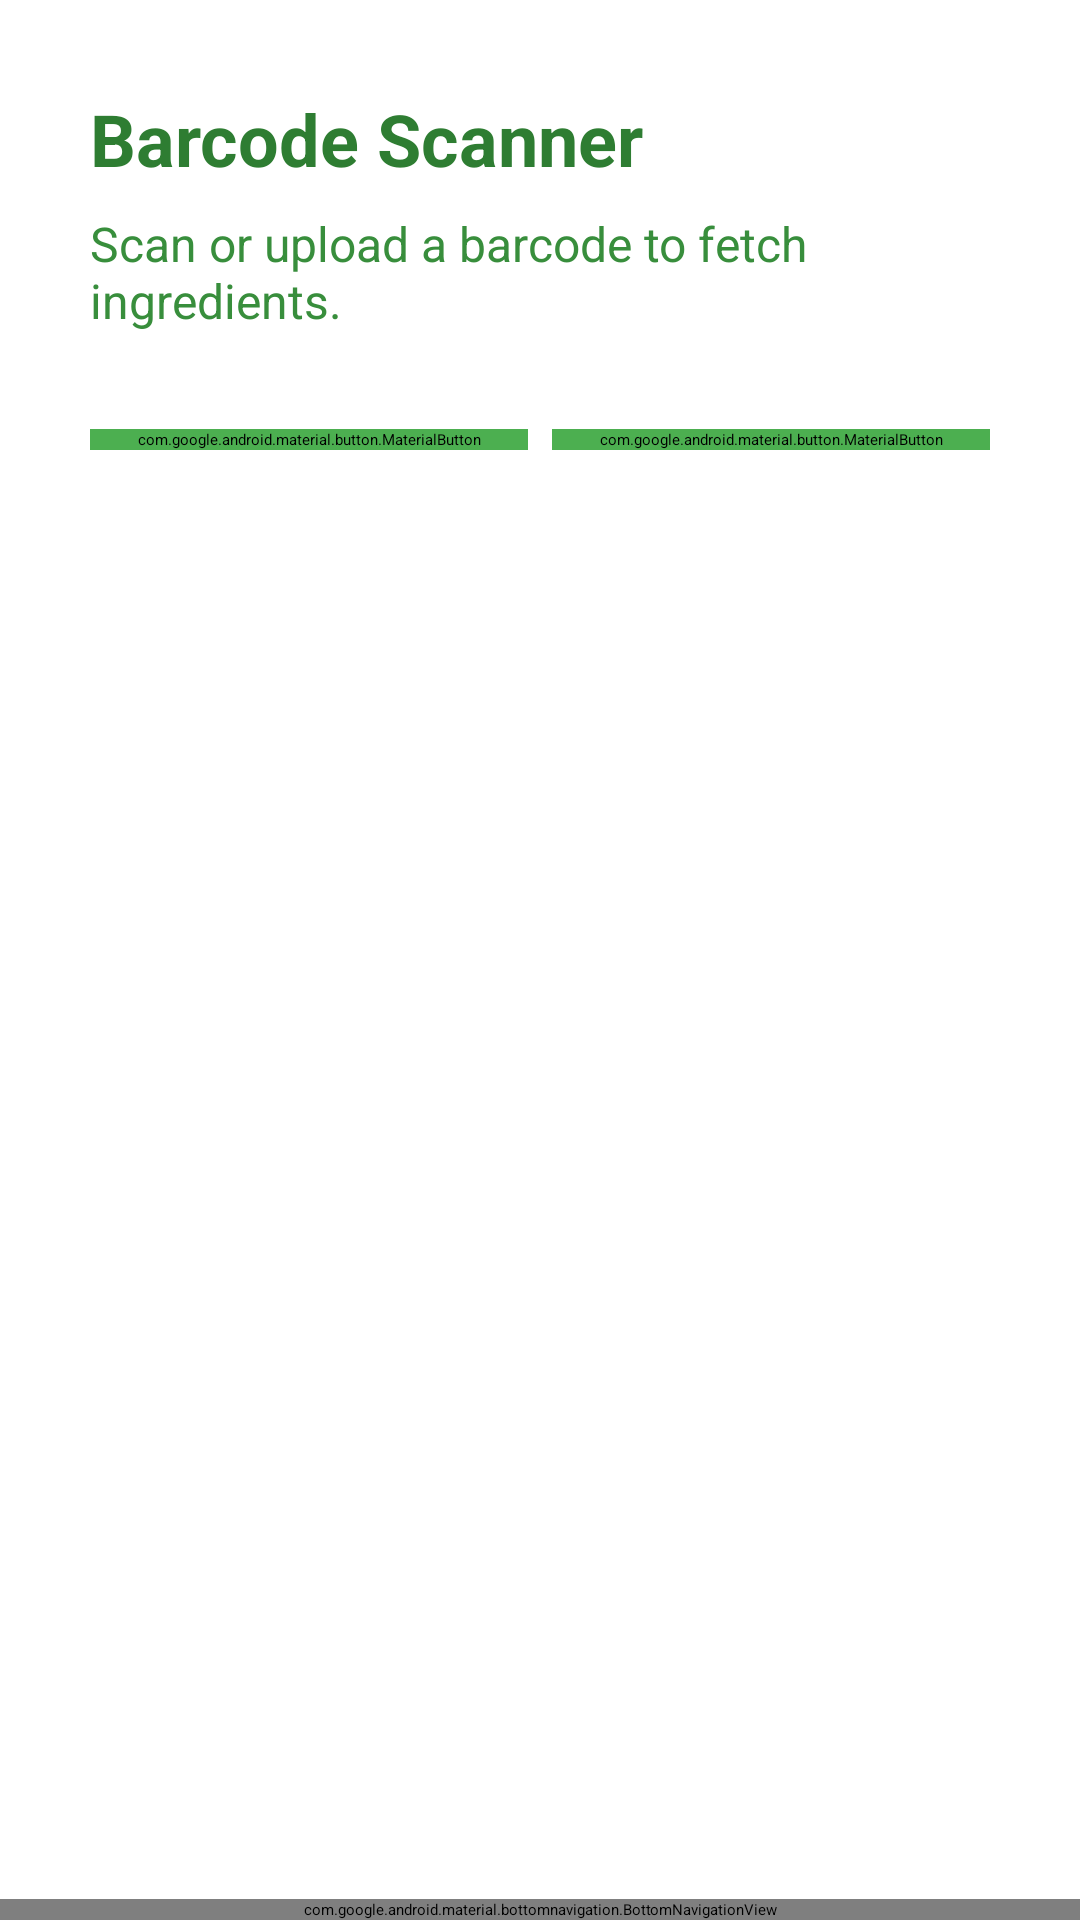

Write the Android layout XML for this screen, with the resource values it uses.
<!-- AndroidManifest.xml: application theme Theme.NutriVisionApp -->
<!-- res/layout/activity_foodscan.xml -->
<RelativeLayout xmlns:android="http://schemas.android.com/apk/res/android"
    xmlns:app="http://schemas.android.com/apk/res-auto"
    android:layout_width="match_parent"
    android:layout_height="match_parent">


    <ScrollView
        android:layout_width="match_parent"
        android:layout_height="match_parent"
        android:layout_above="@+id/status"
        android:fillViewport="true">

        <LinearLayout
            android:layout_width="match_parent"
            android:layout_height="wrap_content"
            android:orientation="vertical"
            android:padding="30dp">

            <TextView
                android:layout_width="wrap_content"
                android:layout_height="wrap_content"
                android:text="Barcode Scanner"
                android:textSize="24sp"
                android:textColor="@color/green_dark"
                android:textStyle="bold"
                android:layout_marginBottom="8dp" />

            <TextView
                android:layout_width="match_parent"
                android:layout_height="wrap_content"
                android:text="Scan or upload a barcode to fetch ingredients."
                android:textSize="16sp"
                android:textColor="@color/green_light"
                android:layout_marginBottom="24dp" />

            
            <androidx.camera.view.PreviewView
                android:id="@+id/previewView"
                android:layout_width="match_parent"
                android:layout_height="150dp"
                android:layout_marginBottom="16dp"
                android:background="#F0F0F0"
                android:visibility="gone" />


            <ImageView
                android:id="@+id/image_preview_barcode"
                android:layout_width="match_parent"
                android:layout_height="200dp"
                android:scaleType="centerInside"
                android:contentDescription="Barcode Preview"
                android:visibility="gone" />


            <LinearLayout
                android:layout_width="match_parent"
                android:layout_height="wrap_content"
                android:orientation="horizontal"
                android:layout_marginTop="8dp">

                <com.google.android.material.button.MaterialButton
                    android:id="@+id/btn_upload_barcode"
                    android:layout_width="0dp"
                    android:layout_height="wrap_content"
                    android:layout_marginEnd="8dp"
                    android:layout_weight="1"
                    android:backgroundTint="#4CAF50"
                    android:text="Upload"
                    android:textColor="@color/white"
                    app:cornerRadius="8dp" />

                <com.google.android.material.button.MaterialButton
                    android:id="@+id/btn_scan_barcode"
                    android:layout_width="0dp"
                    android:layout_height="wrap_content"
                    android:layout_weight="1"
                    android:backgroundTint="#4CAF50"
                    android:text="Scan"
                    android:textColor="@color/white"
                    app:cornerRadius="8dp" />
            </LinearLayout>


            <TextView
                android:id="@+id/txt_ingredients"
                android:layout_width="match_parent"
                android:layout_height="wrap_content"
                android:text=""
                android:textSize="16sp"
                android:layout_marginTop="16dp" />


            <TextView
                android:id="@+id/txt_allergy_status"
                android:layout_width="match_parent"
                android:layout_height="wrap_content"
                android:text=""
                android:textSize="16sp"
                android:textStyle="bold"
                android:layout_marginTop="8dp"
                android:textColor="@color/green_dark" />
        </LinearLayout>
    </ScrollView>


    <include
        android:id="@+id/status"
        layout="@layout/status_bar"
        android:layout_width="match_parent"
        android:layout_height="wrap_content"
        android:layout_alignParentBottom="true" />
</RelativeLayout>
<!-- res/layout/status_bar.xml (included above) -->
<?xml version="1.0" encoding="utf-8"?>
<com.google.android.material.bottomnavigation.BottomNavigationView
    xmlns:android="http://schemas.android.com/apk/res/android"
    xmlns:app="http://schemas.android.com/apk/res-auto"
    android:id="@+id/status"
    android:layout_width="match_parent"
    android:layout_height="wrap_content"
    android:background="@color/white"
    app:itemTextColor="@color/green_light"
    app:itemIconTint="@null"
    app:labelVisibilityMode="labeled"
    app:menu="@menu/status_bar" />
<!-- resources referenced by this layout -->
<resources>
  <color name="green_dark">#2e7d32</color>
  <color name="green_light">#388e3c</color>
  <color name="white">#FFFFFFFF</color>
  <style name="Theme.NutriVisionApp" parent="Base.Theme.NutriVisionApp" />
  <style name="Base.Theme.NutriVisionApp" parent="Theme.Material3.DayNight.NoActionBar">
          
          <item name="colorPrimary">@color/green_light</item>
          <item name="colorPrimaryVariant">@color/green_dark</item>
          <item name="colorOnPrimary">@android:color/black</item>
          <item name="colorSecondary">@color/green_dark</item>
          <item name="colorOnSecondary">@color/black</item>
          <item name="android:fontFamily">sans-serif-light</item>
          <item name="android:textAppearance">@style/TextAppearance.NutriVisionApp</item>
      </style>
  <color name="black">#FF000000</color>
</resources>
